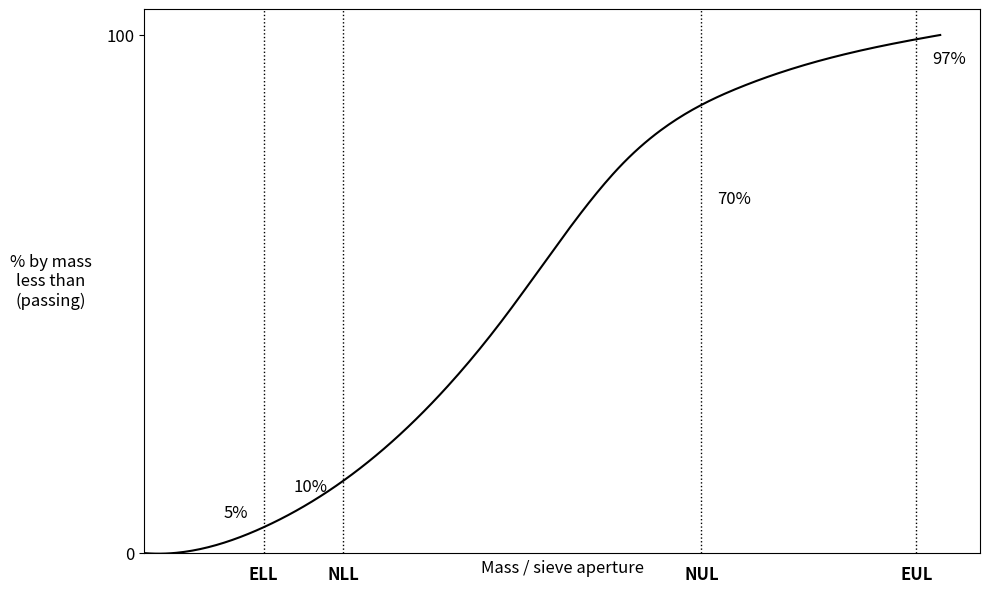

Recreate this plot in Python.
import matplotlib.pyplot as plt
import numpy as np
from scipy.interpolate import make_interp_spline

# 1. Define the data points for the curve
# X-axis: Mass / Sieve Aperture (arbitrary units based on image labels)
# Y-axis: % by mass less than (passing)
x_data = np.array([0, 10, 15, 30, 45, 60, 75, 90, 100])
y_data = np.array([0, 2, 5, 20, 45, 75, 90, 97, 100])

# Smooth the curve using B-spline interpolation
x_smooth = np.linspace(x_data.min(), x_data.max(), 300)
spl = make_interp_spline(x_data, y_data, k=3)
y_smooth = spl(x_smooth)

# 2. Create the plot
plt.figure(figsize=(10, 6))
plt.plot(x_smooth, y_smooth, color='black')

# 3. Add the Grading Requirement Bars (The gray boxes/bars)
# Format: [x_coord, y_min, y_max, label]
requirements = [
    (15, 0, 5, 'ELL'),    # Extreme Lower Limit
    (25, 0, 10, 'NLL'),   # Nominal Lower Limit
    (70, 70, 100, 'NUL'), # Nominal Upper Limit
    (97, 97, 100, 'EUL')  # Extreme Upper Limit
]

for x, ymin, ymax, label in requirements:
    # Draw vertical dashed line
    plt.vlines(x, 0, 105, colors='black', linestyles='dotted', linewidth=1)
    # Add labels at the bottom
    plt.text(x, -5, label, ha='center', fontsize=12, fontweight='bold')
    # Add percentage labels near the bars
    if ymax == 100:
        plt.text(x + 2, ymin, f'{ymin}%', va='top', fontsize=12)
    else:
        plt.text(x - 2, ymax + 2, f'{ymax}%', ha='right', fontsize=12)

# 4. Formatting the axes
plt.xlim(0, 105)
plt.ylim(0, 105)

# Axis Labels
plt.ylabel('% by mass\nless than\n(passing)', rotation=0, labelpad=40, va='center', fontsize=12)
plt.xlabel('Mass / sieve aperture', fontsize=12)

# Remove top and right spines to match image style
ax = plt.gca()
ax.spines['top'].set_visible(True)
ax.spines['right'].set_visible(True)

# Custom Ticks
plt.yticks([0, 100], fontsize=12)
plt.xticks([]) # Hide default numbers to use labels (ELL, NLL, etc.)

plt.tight_layout()
plt.show()
